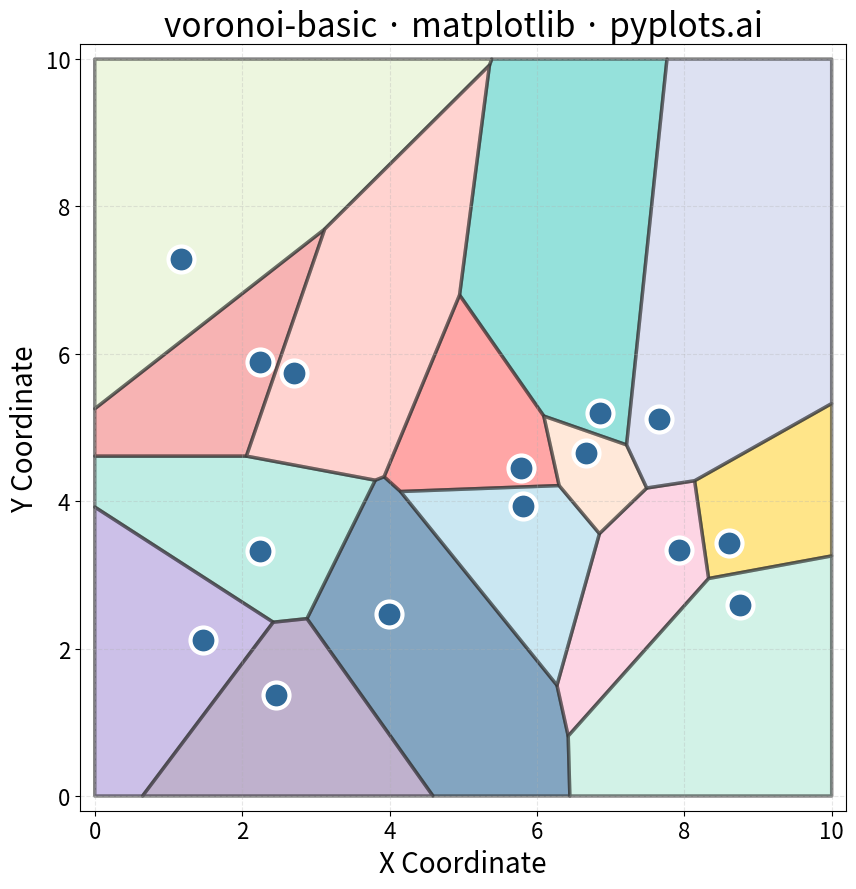

Write the Python code that produced this figure.
""" pyplots.ai
voronoi-basic: Voronoi Diagram for Spatial Partitioning
Library: matplotlib 3.10.8 | Python 3.13.11
Quality: 92/100 | Created: 2026-01-09
"""

import matplotlib.pyplot as plt
import numpy as np
from matplotlib.collections import PolyCollection
from scipy.spatial import Voronoi


# Data - Generate seed points for Voronoi diagram
np.random.seed(42)
n_points = 15
x = np.random.uniform(1, 9, n_points)
y = np.random.uniform(1, 9, n_points)
points = np.column_stack([x, y])

# Create Voronoi tessellation with mirror points for bounded regions
# Add mirror points outside the boundary to ensure all regions are finite
x_min, x_max, y_min, y_max = 0, 10, 0, 10
mirror_points = np.vstack(
    [
        points,
        np.column_stack([x, 2 * y_min - y]),  # Bottom mirror
        np.column_stack([x, 2 * y_max - y]),  # Top mirror
        np.column_stack([2 * x_min - x, y]),  # Left mirror
        np.column_stack([2 * x_max - x, y]),  # Right mirror
    ]
)
vor = Voronoi(mirror_points)

# Define colorblind-safe colors for Voronoi regions
colors = [
    "#306998",
    "#FFD43B",
    "#4ECDC4",
    "#FF6B6B",
    "#95E1D3",
    "#F38181",
    "#AA96DA",
    "#FCBAD3",
    "#A8D8EA",
    "#FFDAC1",
    "#E2F0CB",
    "#B5EAD7",
    "#C7CEEA",
    "#FFB7B2",
    "#957DAD",
]

# Create figure
fig, ax = plt.subplots(figsize=(16, 9))

# Collect polygons for original points only (first n_points)
polygons = []
poly_colors = []

for idx in range(n_points):
    region_idx = vor.point_region[idx]
    region = vor.regions[region_idx]

    if not region or -1 in region:
        continue

    # Get polygon vertices
    polygon = np.array([vor.vertices[v] for v in region])

    # Clip polygon to bounding box
    polygon[:, 0] = np.clip(polygon[:, 0], x_min, x_max)
    polygon[:, 1] = np.clip(polygon[:, 1], y_min, y_max)

    polygons.append(polygon)
    poly_colors.append(colors[idx % len(colors)])

# Draw all Voronoi regions at once
collection = PolyCollection(polygons, facecolors=poly_colors, edgecolors="#333333", linewidths=2.5, alpha=0.6)
ax.add_collection(collection)

# Plot seed points prominently
ax.scatter(x, y, s=350, c="#306998", edgecolors="white", linewidths=3, zorder=5)

# Set bounds and styling
ax.set_xlim(-0.2, 10.2)
ax.set_ylim(-0.2, 10.2)
ax.set_xlabel("X Coordinate", fontsize=20)
ax.set_ylabel("Y Coordinate", fontsize=20)
ax.set_title("voronoi-basic · matplotlib · pyplots.ai", fontsize=24)
ax.tick_params(axis="both", labelsize=16)
ax.set_aspect("equal")
ax.grid(True, alpha=0.3, linestyle="--")

plt.tight_layout()
plt.savefig("plot.png", dpi=300, bbox_inches="tight")
